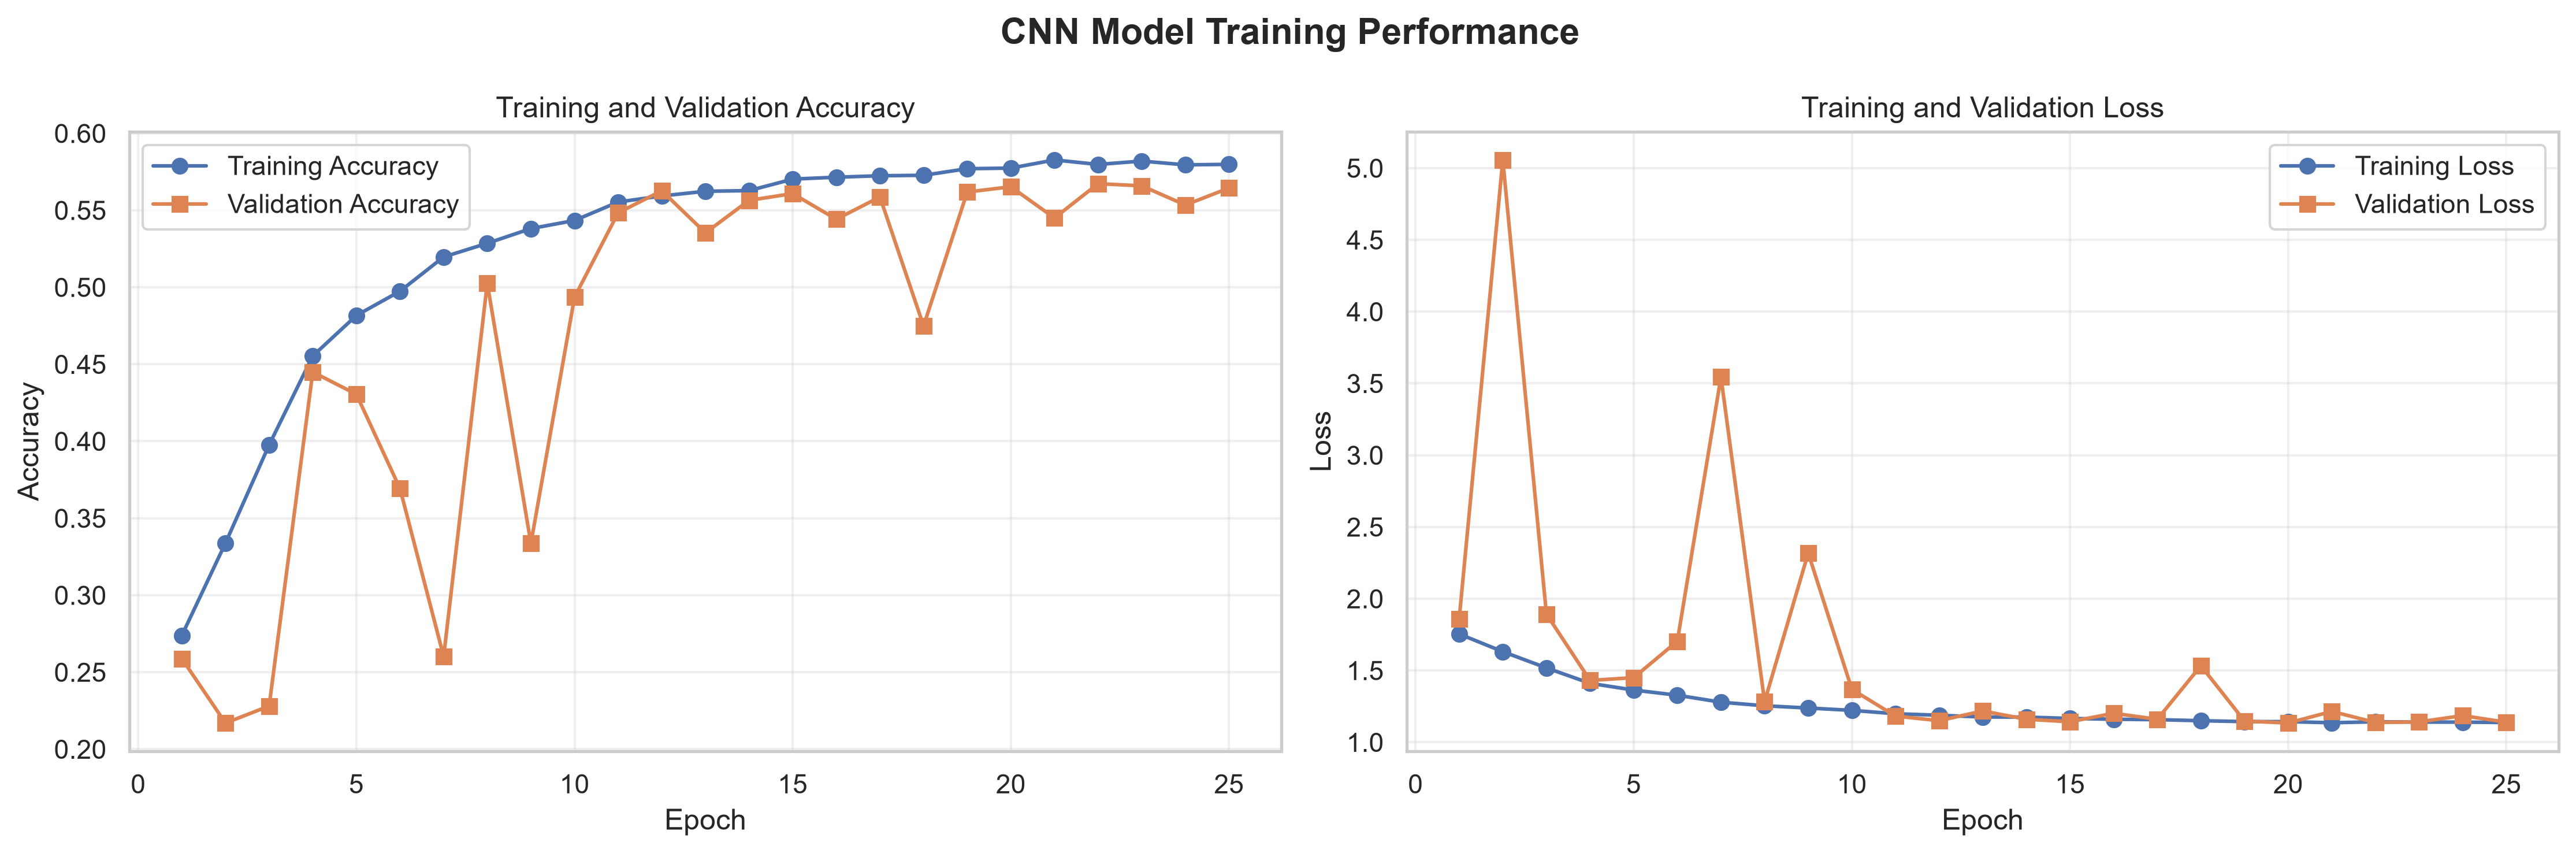

Source data for this figure (header and first rows):
epoch, accuracy, loss, val_accuracy, val_loss, learning_rate
1, 0.2739, 1.754, 0.2587, 1.858, 0.001
2, 0.3339, 1.631, 0.217, 5.057, 0.001
3, 0.3976, 1.518, 0.228, 1.892, 0.001
4, 0.4554, 1.41, 0.445, 1.431, 0.0005
5, 0.4817, 1.363, 0.4305, 1.45, 0.0005
6, 0.4975, 1.328, 0.3692, 1.704, 0.0005
7, 0.5197, 1.279, 0.2601, 3.544, 0.00025
8, 0.5286, 1.254, 0.5026, 1.283, 0.00025
9, 0.5381, 1.238, 0.3337, 2.318, 0.00025
10, 0.5434, 1.222, 0.4936, 1.369, 0.00025
11, 0.5554, 1.199, 0.5484, 1.182, 0.000125
12, 0.5593, 1.188, 0.5627, 1.15, 0.000125
13, 0.5624, 1.176, 0.5354, 1.218, 0.000125
14, 0.5628, 1.175, 0.5564, 1.16, 0.000125
15, 0.5702, 1.166, 0.5609, 1.143, 6.25000029685907e-05
16, 0.5715, 1.16, 0.5442, 1.202, 6.25000029685907e-05
17, 0.5724, 1.157, 0.5587, 1.16, 6.25000029685907e-05
18, 0.5727, 1.15, 0.4749, 1.533, 3.125000148429535e-05
19, 0.577, 1.144, 0.5619, 1.148, 3.125000148429535e-05
20, 0.5774, 1.143, 0.5653, 1.134, 1.5625000742147677e-05
21, 0.5827, 1.136, 0.545, 1.215, 1.5625000742147677e-05
22, 0.5798, 1.142, 0.5673, 1.138, 1.5625000742147677e-05
23, 0.582, 1.141, 0.5659, 1.142, 9.999999747378752e-06
24, 0.5795, 1.14, 0.5534, 1.185, 9.999999747378752e-06
25, 0.5798, 1.138, 0.5645, 1.139, 9.999999747378752e-06
